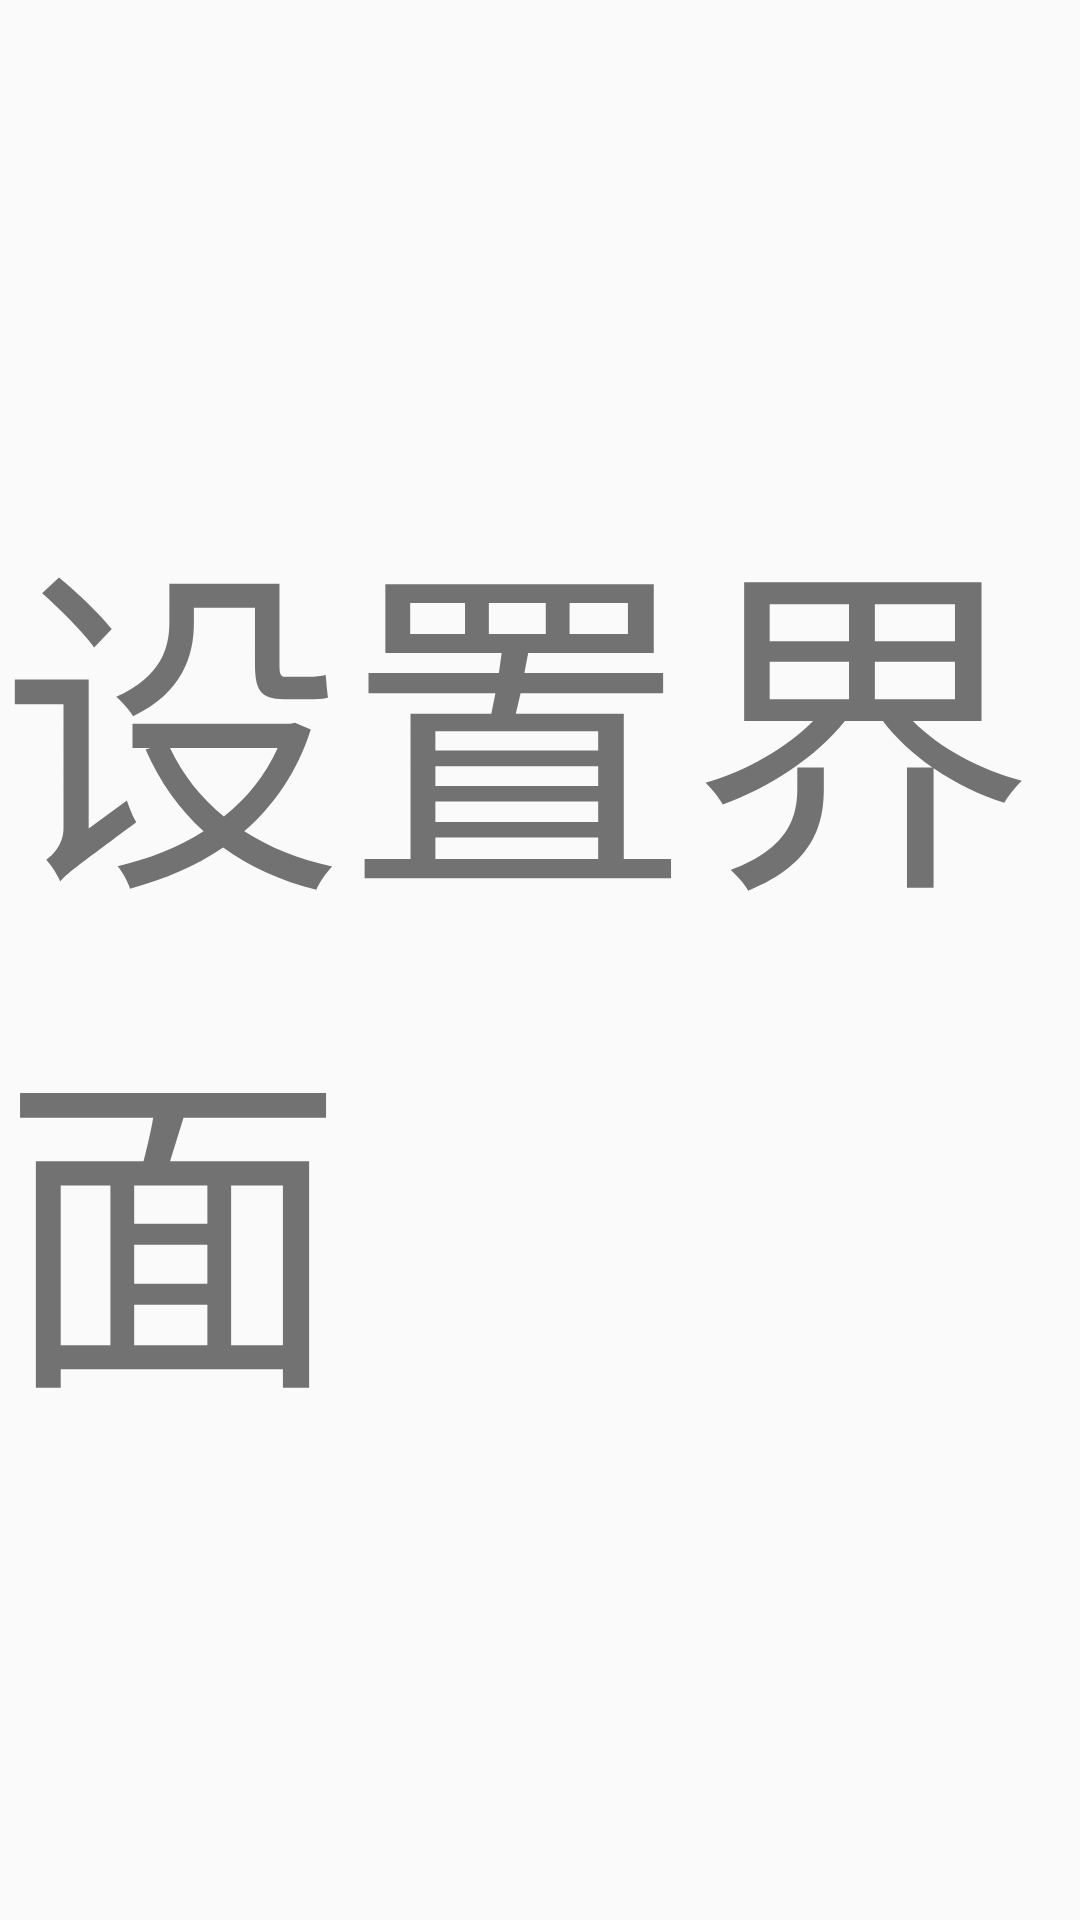

This screen was rendered from an Android layout file. Write that file and the resources it references.
<!-- AndroidManifest.xml: application theme AppTheme -->
<!-- res/layout/activity_setting.xml -->
<?xml version="1.0" encoding="utf-8"?>

<RelativeLayout xmlns:android="http://schemas.android.com/apk/res/android"
    xmlns:tools="http://schemas.android.com/tools"
    android:id="@+id/activity_setting"
    android:layout_width="match_parent"
    android:layout_height="match_parent"
    tools:context="com.ckt.admin.myapplication.SettingActivity">

    <TextView
        android:layout_width="wrap_content"
        android:layout_height="wrap_content"
        android:layout_centerHorizontal="true"
        android:layout_centerVertical="true"
        android:text="设置界面"
        android:textSize="@dimen/pano_review_button_height_xlarge" />

</RelativeLayout>
<!-- resources referenced by this layout -->
<resources>
  <dimen name="pano_review_button_height_xlarge">115dp</dimen>
  <style name="AppTheme" parent="Theme.AppCompat.Light.DarkActionBar">
          
          <item name="colorPrimary">@color/colorPrimary</item>
          <item name="colorPrimaryDark">@color/colorPrimaryDark</item>
          <item name="colorAccent">@color/colorAccent</item>
      </style>
  <color name="colorPrimary">#3F51B5</color>
  <color name="colorPrimaryDark">#303F9F</color>
  <color name="colorAccent">#FF4081</color>
</resources>
